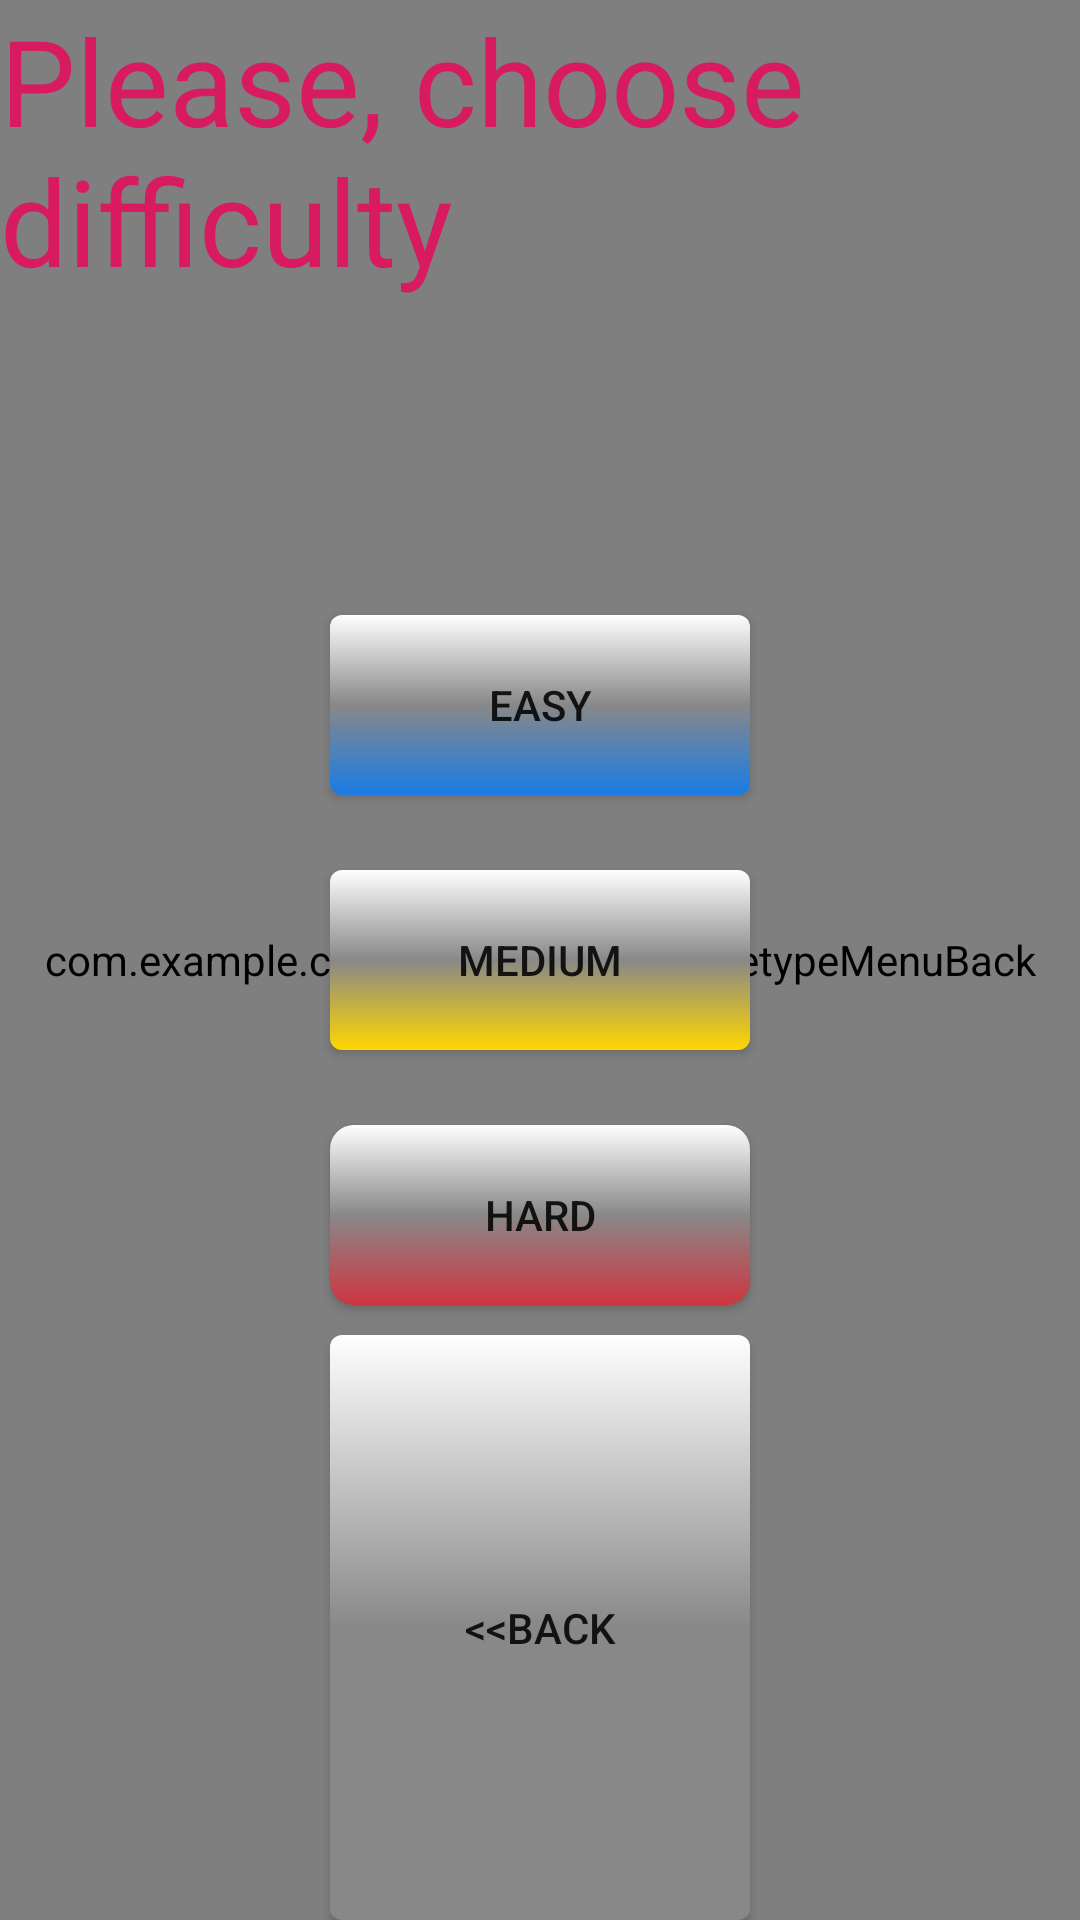

Layout XML and referenced resources for this Android screen:
<!-- AndroidManifest.xml: application theme AppTheme -->
<!-- res/layout/p_menu_ai_difficult.xml -->
<?xml version="1.0" encoding="utf-8"?>
<RelativeLayout xmlns:android="http://schemas.android.com/apk/res/android"
    android:layout_width="match_parent"
    android:layout_height="match_parent"
    android:background="@color/darkBack">

    <com.example.chaos_ping_pong.GametypeMenuBack
        android:layout_width="match_parent"
        android:layout_height="match_parent"/>

    <TextView
        android:layout_width="wrap_content"
        android:layout_height="wrap_content"
        android:text="Please, choose difficulty"
        android:layout_centerHorizontal="true"
        android:textColor="@color/colorAccent"
        android:textSize="40sp">
    </TextView>

    <Button
        android:layout_width="140dp"
        android:layout_height="60dp"
        android:layout_centerInParent="true"
        android:id="@+id/b_med"
        android:text="Medium"
        style="@style/normal_gold">

    </Button>

    <Button
        android:layout_width="140dp"
        android:layout_height="60dp"
        android:id="@+id/b_easy"
        android:layout_above="@id/b_med"
        android:layout_centerHorizontal="true"
        android:layout_marginBottom="25dp"
        android:text="Easy"
        style="@style/normal_blue">
    </Button>

    <Button
        android:id="@+id/b_hard"
        android:layout_width="140dp"
        android:layout_height="60dp"
        android:layout_below="@id/b_med"
        android:layout_centerHorizontal="true"
        android:layout_marginTop="25dp"
        android:text="Hard"
        style="@style/warn_red">
    </Button>

    <Button
        android:id="@+id/b_ai_back"
        android:layout_width="140dp"
        android:layout_height="60dp"
        android:layout_below="@id/b_hard"
        android:layout_alignParentBottom="true"
        android:layout_centerHorizontal="true"
        android:layout_marginTop="10dp"
        android:text="@string/backWord"
        style="@style/neutral_gray"/>

</RelativeLayout>
<!-- resources referenced by this layout -->
<resources>
  <color name="colorAccent">#D81B60</color>
  <color name="darkBack">#000000</color>
  <string name="backWord">&lt;&lt;Back</string>
  <style name="neutral_gray" parent="Widget.AppCompat.Button">
          <item name="android:background">@drawable/neutral_gray_button</item>
      </style>
  <style name="normal_blue" parent="Widget.AppCompat.Button">
          <item name="android:background">@drawable/normal_whiteblue_button</item>
      </style>
  <style name="normal_gold" parent="Widget.AppCompat.Button">
          <item name="android:background">@drawable/normal_gold_button</item>
      </style>
  <style name="warn_red" parent="Widget.AppCompat.Button">
          <item name="android:background">@drawable/warn_red_button</item>
      </style>
  <style name="AppTheme" parent="Theme.AppCompat.Light.DarkActionBar">
          
          <item name="colorPrimary">@color/colorPrimary</item>
          <item name="colorPrimaryDark">@color/colorPrimaryDark</item>
          <item name="colorAccent">@color/colorAccent</item>
          <item name="buttonStyle">@style/normal_violet</item>
      </style>
  <!-- drawable neutral_gray_button (drawable) -->
  <?xml version="1.0" encoding="utf-8"?>
  <selector xmlns:android="http://schemas.android.com/apk/res/android">
      <item android:state_pressed="true">
          <shape android:shape="rectangle">
              <corners android:radius="4dp"/>
              <gradient
              android:angle="270"
              android:endColor="@color/white"
              android:centerColor="@color/gray"
              android:startColor="@color/gray"
              />
          </shape>
      </item>
  
      <item>
          <shape android:shape="rectangle">
              <corners android:radius="4dp"/>
              <gradient
                  android:angle="90"
                  android:endColor="@color/white"
                  android:centerColor="@color/gray"
                  android:startColor="@color/gray"
                  />
          </shape>
      </item>
  </selector>
  <!-- drawable normal_gold_button (drawable) -->
  <?xml version="1.0" encoding="utf-8"?>
  <selector xmlns:android="http://schemas.android.com/apk/res/android">
      <item android:state_pressed="true">
          <shape android:shape="rectangle">
              <corners android:radius="4dp"/>
              <gradient
                  android:angle="270"
                  android:endColor="@color/white"
                  android:centerColor="@color/gray"
                  android:startColor="@color/gold"
                  />
          </shape>
      </item>
  
      <item>
          <shape android:shape="rectangle">
              <corners android:radius="4dp"/>
              <gradient
                  android:angle="90"
                  android:endColor="@color/white"
                  android:centerColor="@color/gray"
                  android:startColor="@color/gold"
                  />
          </shape>
      </item>
  </selector>
  <color name="colorPrimary">#008577</color>
  <color name="colorPrimaryDark">#00574B</color>
  <style name="normal_violet" parent="Widget.AppCompat.Button">
          <item name="android:background">@drawable/normal_violet_button</item>
      </style>
  <color name="white">#FFFFFF</color>
  <color name="gray">#888888</color>
  <color name="whiteBlue">#197CE4</color>
  <color name="gold">#FFD700</color>
  <color name="timePaint">#CF3540</color>
  <color name="violet">#9F00F0</color>
</resources>
